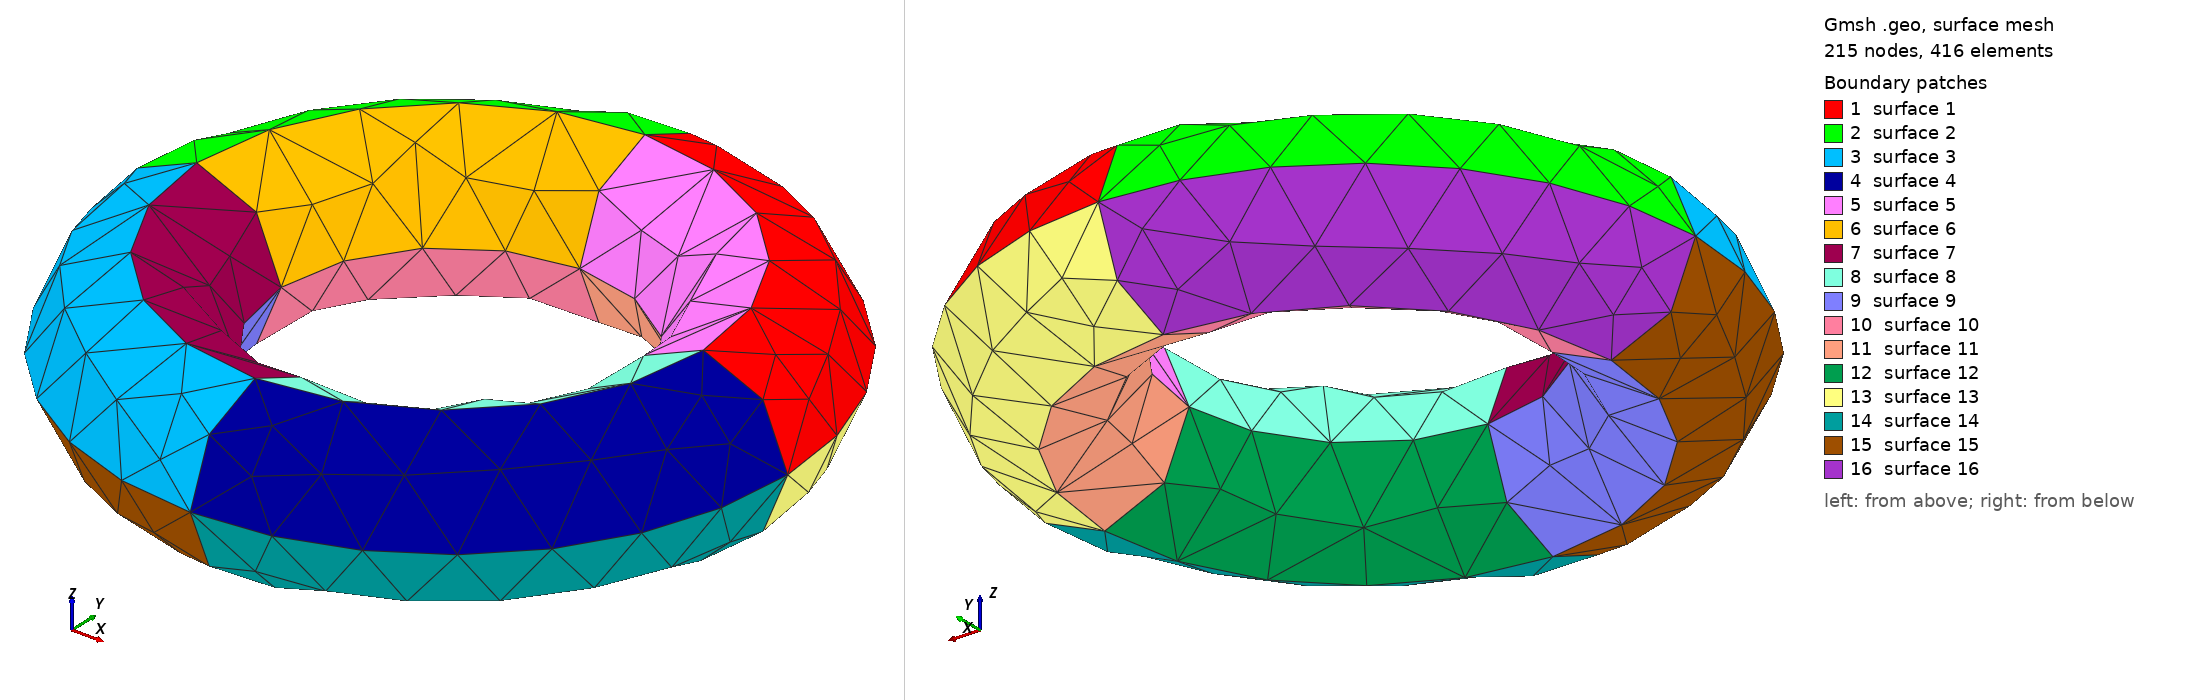

Gmsh geometry script, surface-meshed: 215 nodes, 416 surface elements. Boundary patches (legend numbers): 1 surface 1, 2 surface 2, 3 surface 3, 4 surface 4, 5 surface 5, 6 surface 6, 7 surface 7, 8 surface 8, 9 surface 9, 10 surface 10, 11 surface 11, 12 surface 12, 13 surface 13, 14 surface 14, 15 surface 15, 16 surface 16. Left view from above one corner, right view from below the opposite corner. The script declares no physical surfaces, so the legend lists its geometric surfaces. The drawing asked Gmsh for element sizes between 1% and 20% of the model's largest extent; the script's own settings can give other sizes.

=== torus.geo (drawn) ===
h=1.0;
//+
Point(1) = {4, 0, 0, h};
//+
Point(2) = {3, 0, 1, h};
//+
Point(3) = {3, 0, 0, h};
//+
Point(4) = {3, 0, -1, h};
//+
Point(5) = {2, 0, 0, h};
//+
Circle(1) = {2, 3, 1};
//+
Circle(2) = {1, 3, 4};
//+
Circle(3) = {4, 3, 5};
//+
Circle(4) = {5, 3, 2};

//+
Rotate {{0, 0, 1}, {0, 0, 0}, Pi/2} {
  Duplicata { Curve{1}; Curve{2}; Curve{3}; Curve{4}; }
}
//+
Rotate {{0, 0, 1}, {0, 0, 0}, 2*Pi/2} {
  Duplicata { Curve{1}; Curve{2}; Curve{3}; Curve{4}; }
}
//+
Rotate {{0, 0, 1}, {0, 0, 0}, 3*Pi/2} {
  Duplicata { Curve{1}; Curve{2}; Curve{3}; Curve{4}; }
}
//+
Point(45) = {0, 0, 0, 1.0};
//+
Point(46) = {0, 0, 1, 1.0};
//+
Point(47) = {0, 0, -1, 1.0};
//+
Circle(17) = {5, 45, 18};
//+
Circle(18) = {18, 45, 31};
//+
Circle(19) = {31, 45, 44};
//+
Circle(20) = {44, 45, 5};
//+
Circle(21) = {13, 47, 26};
//+
Circle(22) = {26, 47, 39};
//+
Circle(23) = {39, 47, 4};
//+
Circle(24) = {4, 47, 13};
//+
Circle(25) = {6, 46, 19};
//+
Circle(26) = {19, 46, 32};
//+
Circle(27) = {32, 46, 2};
//+
Circle(28) = {2, 46, 6};
//+
Circle(29) = {21, 45, 34};
//+
Circle(30) = {34, 45, 1};
//+
Circle(31) = {1, 45, 8};
//+
Circle(32) = {8, 45, 21};
//+
Curve Loop(1) = {1, 31, -5, -28};
//+
Surface(1) = {1};
//+
Curve Loop(2) = {5, 32, -9, -25};
//+
Surface(2) = {2};
//+
Curve Loop(3) = {9, 29, -13, -26};
//+
Surface(3) = {3};
//+
Curve Loop(4) = {13, 30, -1, -27};
//+
Surface(4) = {4};
//+
Curve Loop(5) = {-17, -8, 28, 4};
//+
Surface(5) = {5};
//+
Curve Loop(6) = {-18, -12, 25, 8};
//+
Surface(6) = {6};
//+
Curve Loop(7) = {-19, -16, 26, 12};
//+
Surface(7) = {7};
//+
Curve Loop(8) = {27, -4, -20, 16};
//+
Surface(8) = {8};
//+
Curve Loop(9) = {-22, -15, 19, 11};
//+
Surface(9) = {9};
//+
Curve Loop(10) = {-11, 18, 7, -21};
//+
Surface(10) = {10};
//+
Curve Loop(11) = {-7, 17, 3, -24};
//+
Surface(11) = {11};
//+
Curve Loop(12) = {-3, 20, 15, -23};
//+
Surface(12) = {12};
//+
Curve Loop(13) = {-6, 24, 2, -31};
//+
Surface(13) = {13};
//+
Curve Loop(14) = {-30, -2, 23, 14};
//+
Surface(14) = {14};
//+
Curve Loop(15) = {-14, 22, 10, -29};
//+
Surface(15) = {15};
//+
Curve Loop(16) = {-10, 21, 6, -32};
//+
Surface(16) = {16};
